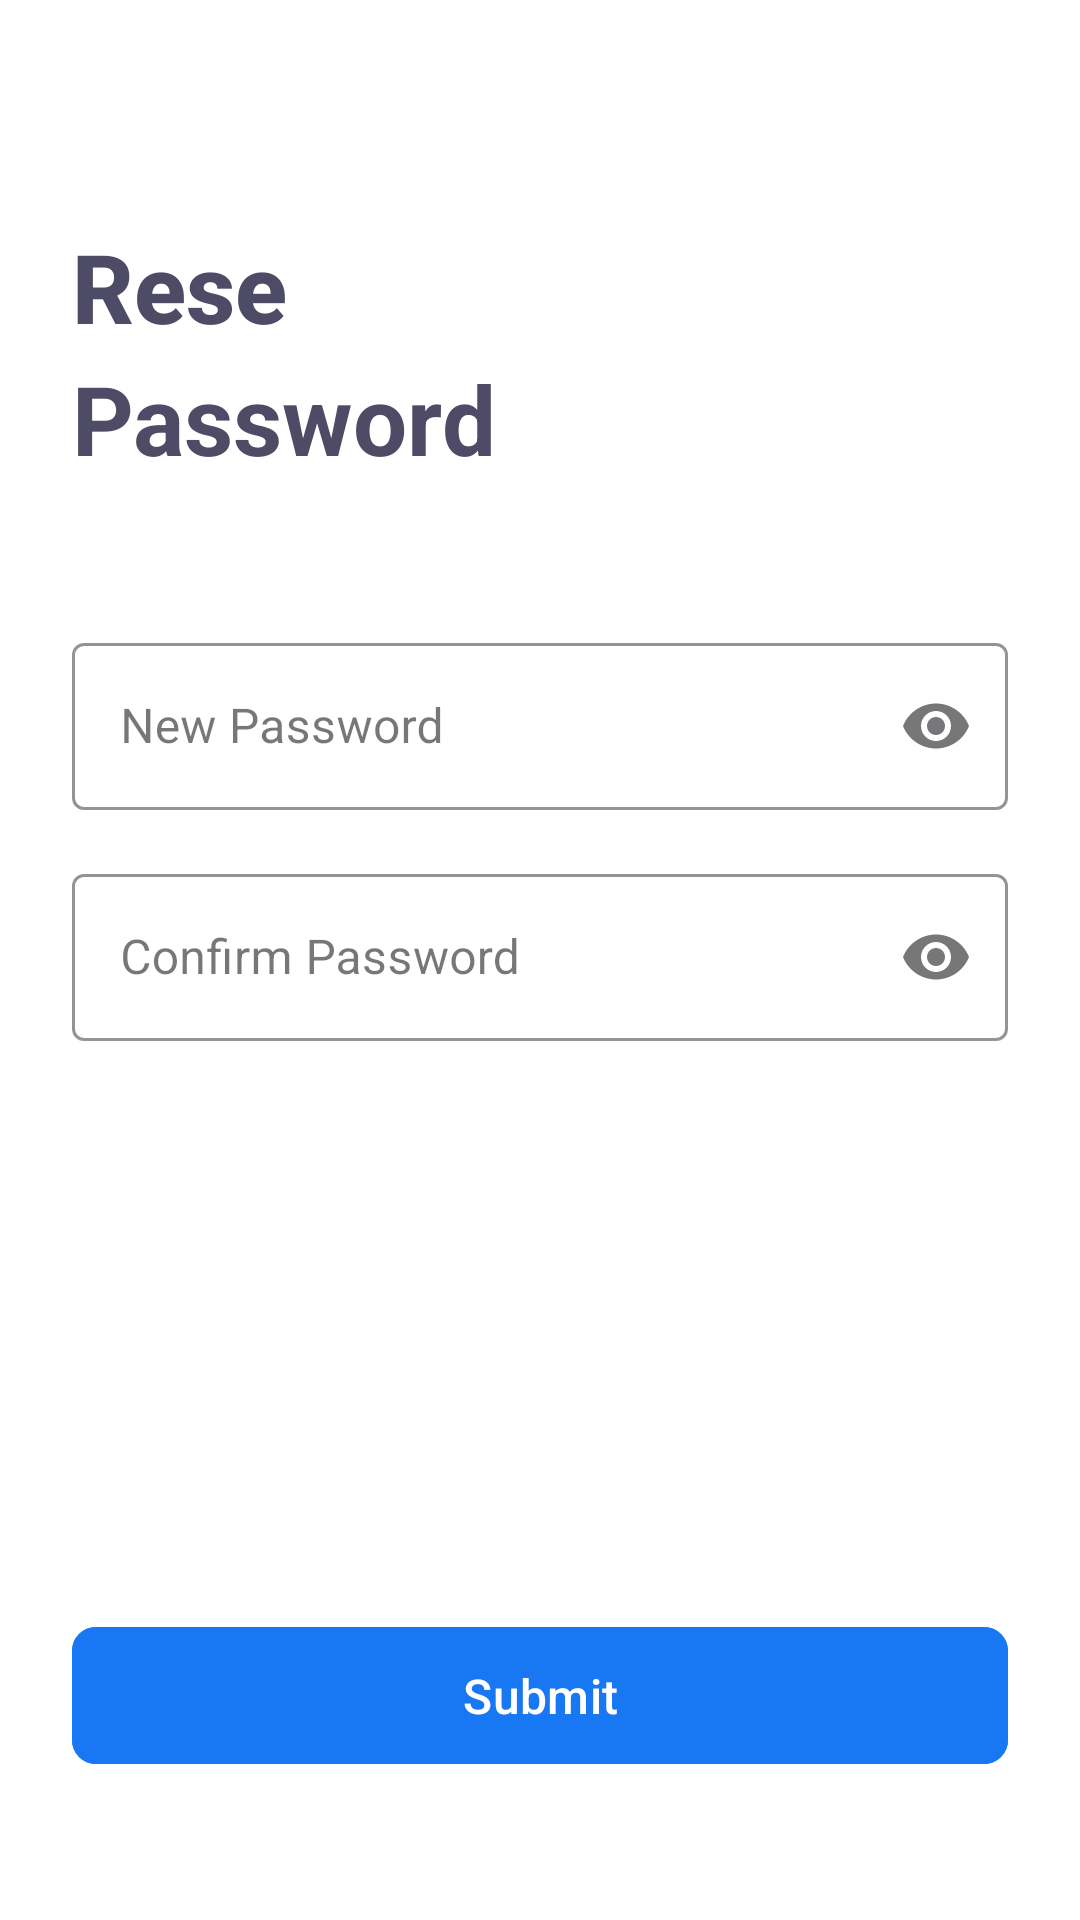

Android layout source for this screen:
<!-- AndroidManifest.xml: application theme Theme.SocialNetwork -->
<!-- res/layout/fragment_reset_password.xml -->
<?xml version="1.0" encoding="utf-8"?>
<androidx.constraintlayout.widget.ConstraintLayout xmlns:android="http://schemas.android.com/apk/res/android"
    xmlns:app="http://schemas.android.com/apk/res-auto"
    xmlns:tools="http://schemas.android.com/tools"
    android:layout_width="match_parent"
    android:layout_height="match_parent"
    android:background="@color/white"
    android:padding="24dp"
    tools:context=".ui.auth.resetPassword.ResetPasswordFragment">

    
    <ImageButton
        android:id="@+id/btn_back"
        android:layout_width="wrap_content"
        android:layout_height="wrap_content"
        android:background="?attr/selectableItemBackgroundBorderless"
        android:contentDescription="@string/back_button"
        app:layout_constraintStart_toStartOf="parent"
        app:layout_constraintTop_toTopOf="parent"
        app:srcCompat="@drawable/back_icon"
        app:tint="@color/black" />

    
    <TextView
        android:id="@+id/tv_header_reset"
        android:layout_width="76dp"
        android:layout_height="36dp"
        android:layout_marginTop="50dp"
        android:fontFamily="sans-serif-medium"
        android:text="@string/reset_password_headerReset"
        android:textColor="@color/grey"
        android:textSize="32sp"
        android:textStyle="bold"
        app:layout_constraintStart_toStartOf="parent"
        app:layout_constraintTop_toBottomOf="@id/btn_back" />

    
    <TextView
        android:id="@+id/tv_header_password"
        android:layout_width="0dp"
        android:layout_height="wrap_content"
        android:layout_marginTop="8dp"
        android:text="@string/reset_password_headerPassword"
        android:textColor="@color/grey"
        android:textSize="32sp"
        android:textStyle="bold"
        app:layout_constraintEnd_toEndOf="parent"
        app:layout_constraintStart_toStartOf="parent"
        app:layout_constraintTop_toBottomOf="@id/tv_header_reset" />

    
    <com.google.android.material.textfield.TextInputLayout
        android:id="@+id/til_new_password"
        style="@style/Widget.MaterialComponents.TextInputLayout.OutlinedBox"
        android:layout_width="0dp"
        android:layout_height="wrap_content"
        android:layout_marginTop="48dp"
        android:hint="@string/new_password_hint"
        app:boxStrokeColor="@color/blue"
        app:hintTextColor="@color/blue"
        app:endIconMode="password_toggle"
        app:layout_constraintEnd_toEndOf="parent"
        app:layout_constraintStart_toStartOf="parent"
        app:layout_constraintTop_toBottomOf="@id/tv_header_password">

        <com.google.android.material.textfield.TextInputEditText
            android:id="@+id/et_new_password"
            android:layout_width="match_parent"
            android:layout_height="wrap_content"
            android:inputType="textPassword" />
    </com.google.android.material.textfield.TextInputLayout>

    
    <com.google.android.material.textfield.TextInputLayout
        android:id="@+id/til_confirm_password"
        style="@style/Widget.MaterialComponents.TextInputLayout.OutlinedBox"
        android:layout_width="0dp"
        android:layout_height="wrap_content"
        android:layout_marginTop="16dp"
        android:hint="@string/confirm_password_hint"
        app:boxStrokeColor="@color/blue"
        app:hintTextColor="@color/blue"
        app:endIconMode="password_toggle"
        app:layout_constraintEnd_toEndOf="parent"
        app:layout_constraintStart_toStartOf="parent"
        app:layout_constraintTop_toBottomOf="@id/til_new_password">

        <com.google.android.material.textfield.TextInputEditText
            android:id="@+id/et_confirm_password"
            android:layout_width="match_parent"
            android:layout_height="wrap_content"
            android:inputType="textPassword" />
    </com.google.android.material.textfield.TextInputLayout>

    
    <com.google.android.material.button.MaterialButton
        android:id="@+id/btn_continue"
        android:layout_width="0dp"
        android:layout_height="wrap_content"
        android:layout_marginBottom="24dp"
        android:text="@string/Submit"
        android:backgroundTint="@color/blue"
        android:textSize="16sp"
        android:paddingTop="12dp"
        android:paddingBottom="12dp"
        app:cornerRadius="8dp"
        app:layout_constraintBottom_toBottomOf="parent"
        app:layout_constraintEnd_toEndOf="parent"
        app:layout_constraintStart_toStartOf="parent" />

    
    <ProgressBar
        android:id="@+id/progress_bar"
        android:layout_width="wrap_content"
        android:layout_height="wrap_content"
        android:indeterminateTint="@color/white"
        android:visibility="gone"
        app:layout_constraintBottom_toBottomOf="@id/btn_continue"
        app:layout_constraintEnd_toEndOf="@id/btn_continue"
        app:layout_constraintStart_toStartOf="@id/btn_continue"
        app:layout_constraintTop_toTopOf="@id/btn_continue" />

</androidx.constraintlayout.widget.ConstraintLayout>
<!-- resources referenced by this layout -->
<resources>
  <color name="black">#FF000000</color>
  <color name="blue">#1877F2</color>
  <color name="grey">#4E4B66</color>
  <color name="white">#FFFFFFFF</color>
  <string name="Submit">Submit</string>
  <string name="back_button">Quay lại</string>
  <string name="confirm_password_hint">Confirm Password</string>
  <string name="new_password_hint">New Password</string>
  <string name="reset_password_headerPassword">Password</string>
  <string name="reset_password_headerReset">Reset</string>
  <style name="Theme.SocialNetwork" parent="Base.Theme.SocialNetwork" />
  <style name="Base.Theme.SocialNetwork" parent="Theme.Material3.DayNight.NoActionBar">
          
          
          <item name="android:statusBarColor">@color/black</item>
      </style>
</resources>
